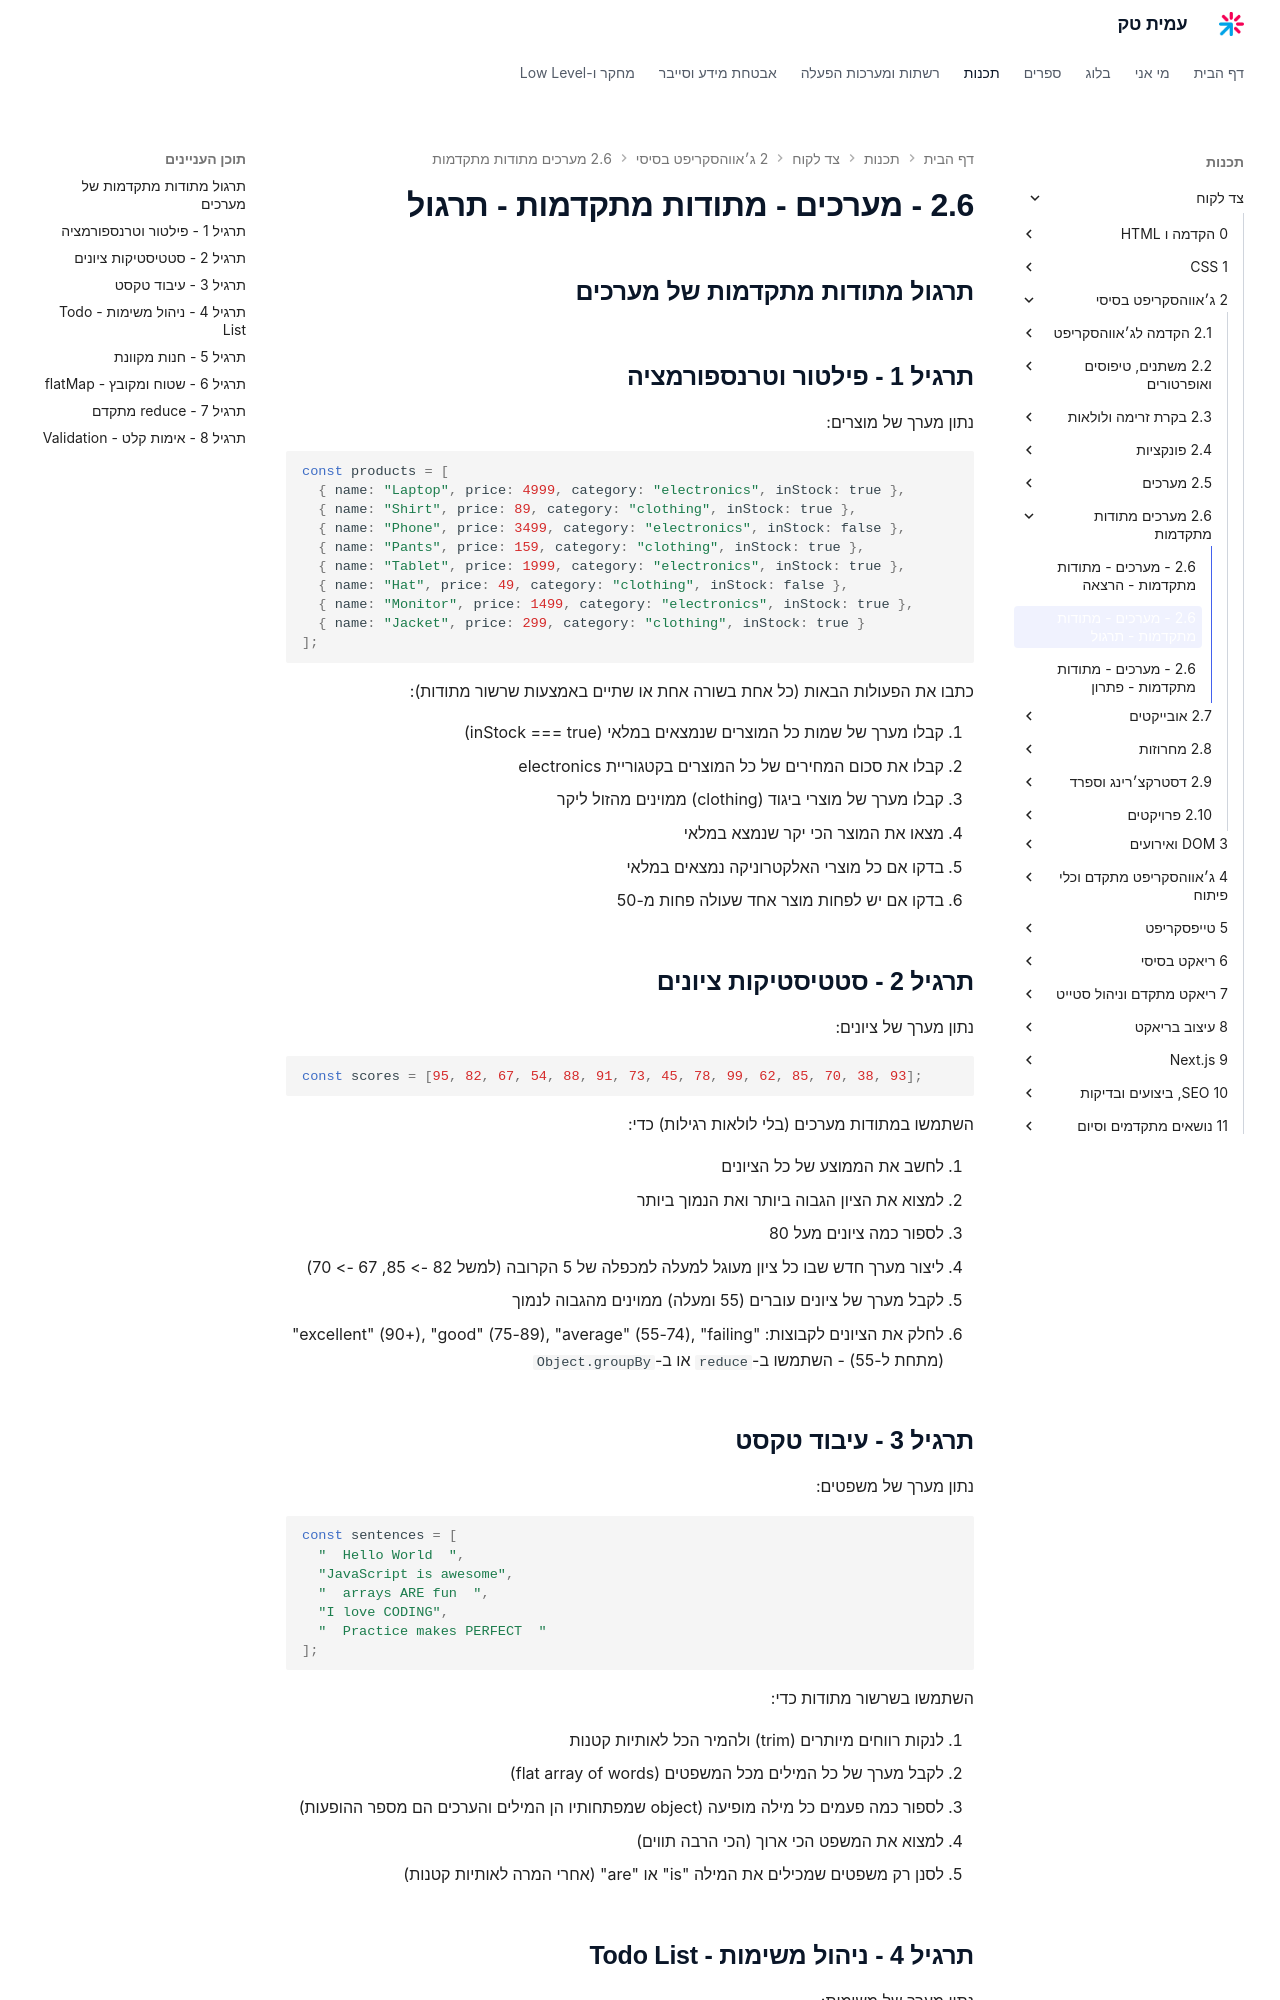

repository: AmitPinchasi/amittech · page: צד-לקוח/2 - ג׳אווהסקריפט בסיסי/2.6 - מערכים - מתודות מתקדמות/2.6 - מערכים - מתודות מתקדמות - תרגול/index.html · generator: mkdocs


## תרגול מתודות מתקדמות של מערכים

## תרגיל 1 - פילטור וטרנספורמציה

נתון מערך של מוצרים:

```js
const products = [
  { name: "Laptop", price: 4999, category: "electronics", inStock: true },
  { name: "Shirt", price: 89, category: "clothing", inStock: true },
  { name: "Phone", price: 3499, category: "electronics", inStock: false },
  { name: "Pants", price: 159, category: "clothing", inStock: true },
  { name: "Tablet", price: 1999, category: "electronics", inStock: true },
  { name: "Hat", price: 49, category: "clothing", inStock: false },
  { name: "Monitor", price: 1499, category: "electronics", inStock: true },
  { name: "Jacket", price: 299, category: "clothing", inStock: true }
];
```

כתבו את הפעולות הבאות (כל אחת בשורה אחת או שתיים באמצעות שרשור מתודות):

1. קבלו מערך של שמות כל המוצרים שנמצאים במלאי (inStock === true)
2. קבלו את סכום המחירים של כל המוצרים בקטגוריית electronics
3. קבלו מערך של מוצרי ביגוד (clothing) ממוינים מהזול ליקר
4. מצאו את המוצר הכי יקר שנמצא במלאי
5. בדקו אם כל מוצרי האלקטרוניקה נמצאים במלאי
6. בדקו אם יש לפחות מוצר אחד שעולה פחות מ-50

## תרגיל 2 - סטטיסטיקות ציונים

נתון מערך של ציונים:

```js
const scores = [95, 82, 67, 54, 88, 91, 73, 45, 78, 99, 62, 85, 70, 38, 93];
```

השתמשו במתודות מערכים (בלי לולאות רגילות) כדי:

1. לחשב את הממוצע של כל הציונים
2. למצוא את הציון הגבוה ביותר ואת הנמוך ביותר
3. לספור כמה ציונים מעל 80
4. ליצור מערך חדש שבו כל ציון מעוגל למעלה למכפלה של 5 הקרובה (למשל 82 -> 85, 67 -> 70)
5. לקבל מערך של ציונים עוברים (55 ומעלה) ממוינים מהגבוה לנמוך
6. לחלק את הציונים לקבוצות: "excellent" (90+), "good" (75-89), "average" (55-74), "failing" (מתחת ל-55) - השתמשו ב-`reduce` או ב-`Object.groupBy`

## תרגיל 3 - עיבוד טקסט

נתון מערך של משפטים:

```js
const sentences = [
  "  Hello World  ",
  "JavaScript is awesome",
  "  arrays ARE fun  ",
  "I love CODING",
  "  Practice makes PERFECT  "
];
```

השתמשו בשרשור מתודות כדי:

1. לנקות רווחים מיותרים (trim) ולהמיר הכל לאותיות קטנות
2. לקבל מערך של כל המילים מכל המשפטים (flat array of words)
3. לספור כמה פעמים כל מילה מופיעה (object שמפתחותיו הן המילים והערכים הם מספר ההופעות)
4. למצוא את המשפט הכי ארוך (הכי הרבה תווים)
5. לסנן רק משפטים שמכילים את המילה "is" או "are" (אחרי המרה לאותיות קטנות)
